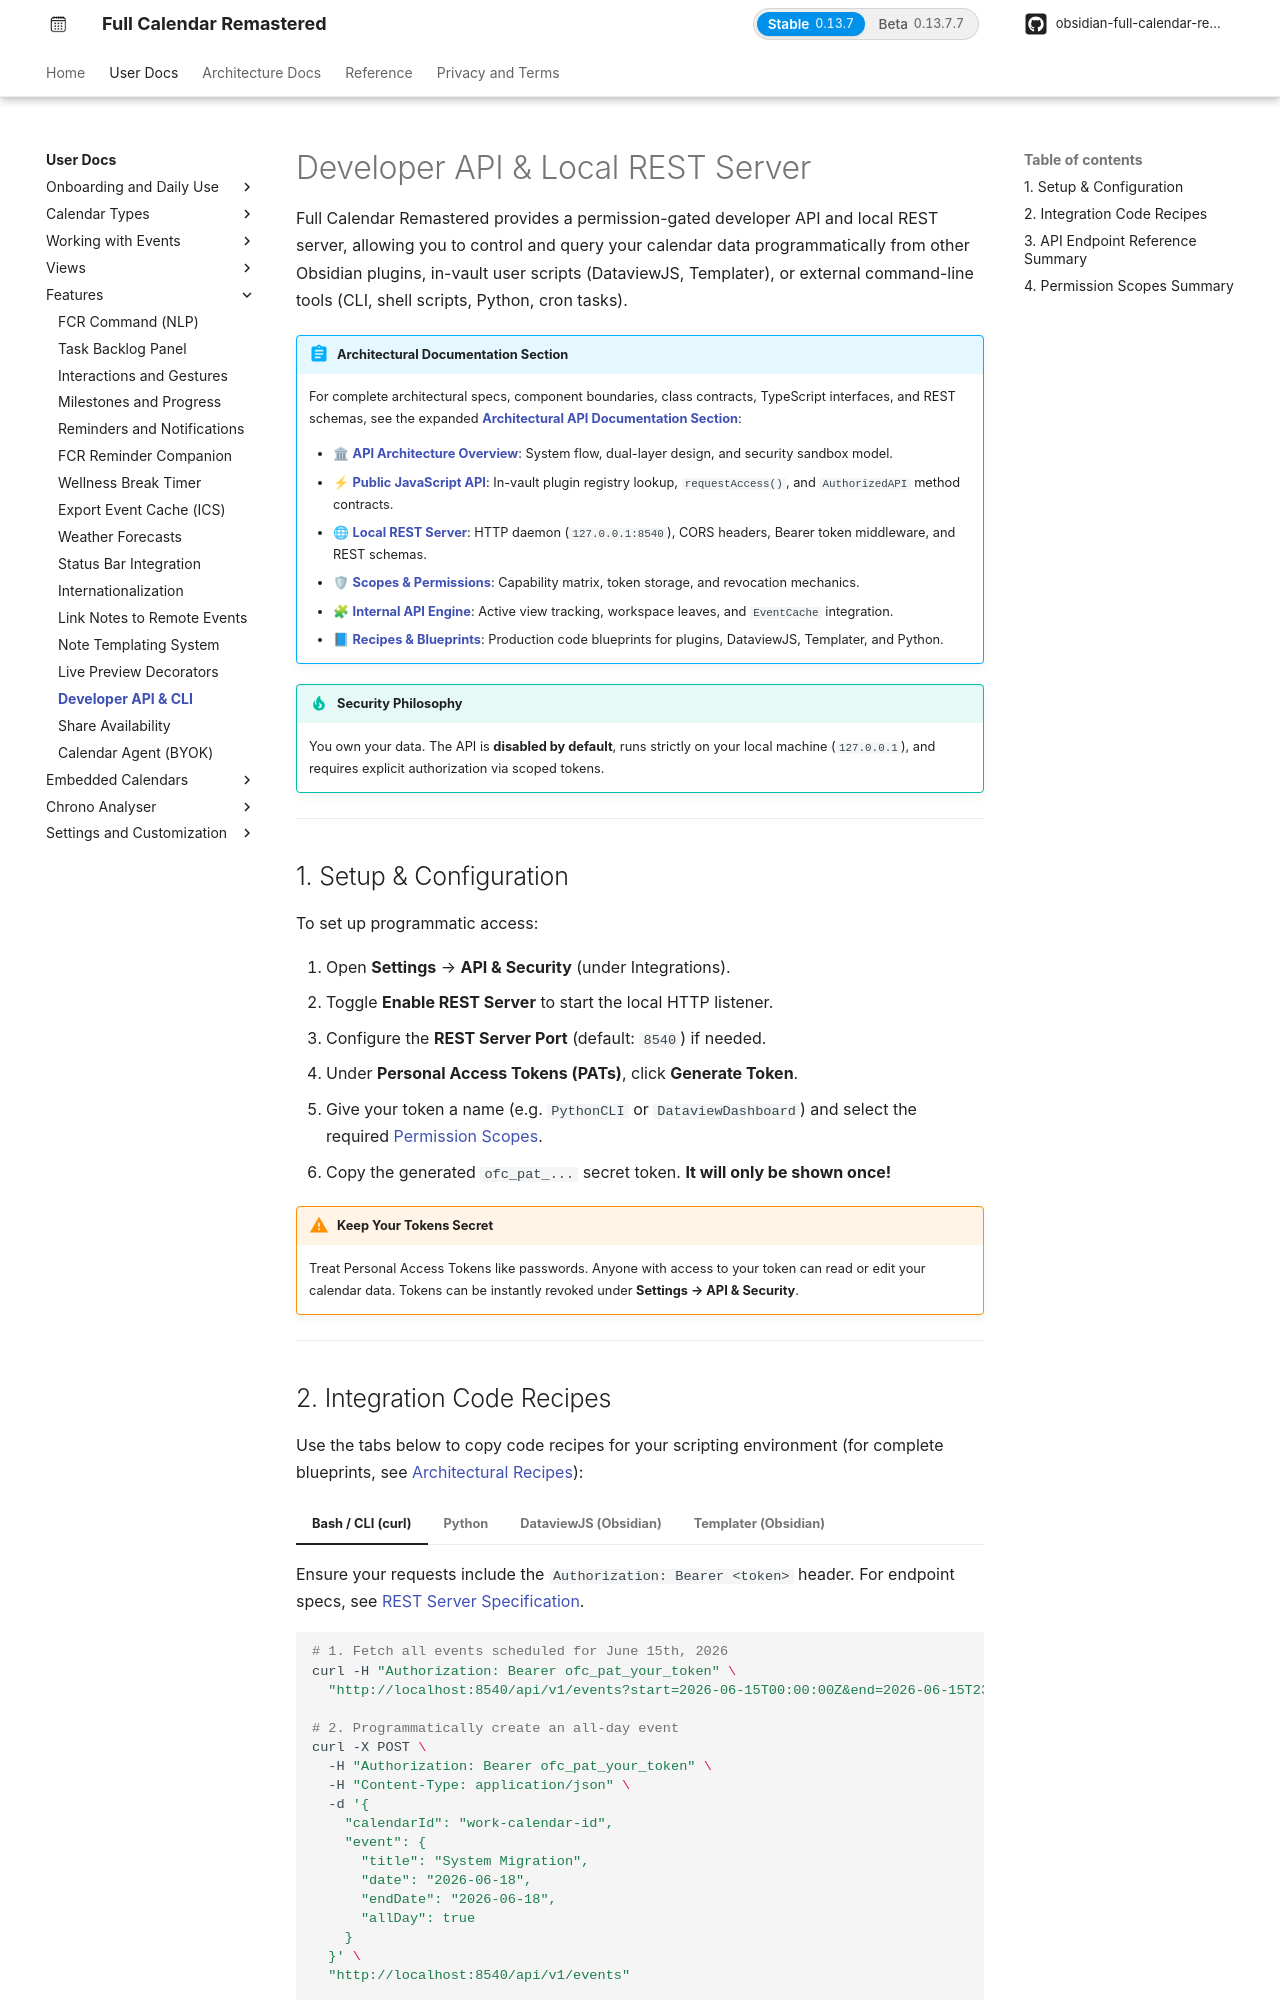

repository: obsidian-full-calendar-remastered/plugin-full-calendar · page: user/features/api/index.html · generator: mkdocs

# Developer API & Local REST Server

Full Calendar Remastered provides a permission-gated developer API and local REST server, allowing you to control and query your calendar data programmatically from other Obsidian plugins, in-vault user scripts (DataviewJS, Templater), or external command-line tools (CLI, shell scripts, Python, cron tasks).

!!! abstract "Architectural Documentation Section"
    For complete architectural specs, component boundaries, class contracts, TypeScript interfaces, and REST schemas, see the expanded **[Architectural API Documentation Section](../../architecture/api/index.md)**:
    
    * 🏛 **[API Architecture Overview](../../architecture/api/overview.md)**: System flow, dual-layer design, and security sandbox model.
    * ⚡ **[Public JavaScript API](../../architecture/api/public-api.md)**: In-vault plugin registry lookup, `requestAccess()`, and `AuthorizedAPI` method contracts.
    * 🌐 **[Local REST Server](../../architecture/api/rest-server.md)**: HTTP daemon (`127.0.0.1:8540`), CORS headers, Bearer token middleware, and REST schemas.
    * 🛡 **[Scopes & Permissions](../../architecture/api/scopes-permissions.md)**: Capability matrix, token storage, and revocation mechanics.
    * 🧩 **[Internal API Engine](../../architecture/api/internal-api.md)**: Active view tracking, workspace leaves, and `EventCache` integration.
    * 📘 **[Recipes & Blueprints](../../architecture/api/recipes-blueprints.md)**: Production code blueprints for plugins, DataviewJS, Templater, and Python.

!!! tip "Security Philosophy"
    You own your data. The API is **disabled by default**, runs strictly on your local machine (`127.0.0.1`), and requires explicit authorization via scoped tokens.

---

## 1. Setup & Configuration

To set up programmatic access:

1. Open **Settings** → **API & Security** (under Integrations).
2. Toggle **Enable REST Server** to start the local HTTP listener.
3. Configure the **REST Server Port** (default: `8540`) if needed.
4. Under **Personal Access Tokens (PATs)**, click **Generate Token**.
5. Give your token a name (e.g. `PythonCLI` or `DataviewDashboard`) and select the required [Permission Scopes](#4-permission-scopes-summary).
6. Copy the generated `ofc_pat_...` secret token. **It will only be shown once!**

!!! warning "Keep Your Tokens Secret"
    Treat Personal Access Tokens like passwords. Anyone with access to your token can read or edit your calendar data. Tokens can be instantly revoked under **Settings → API & Security**.

---
